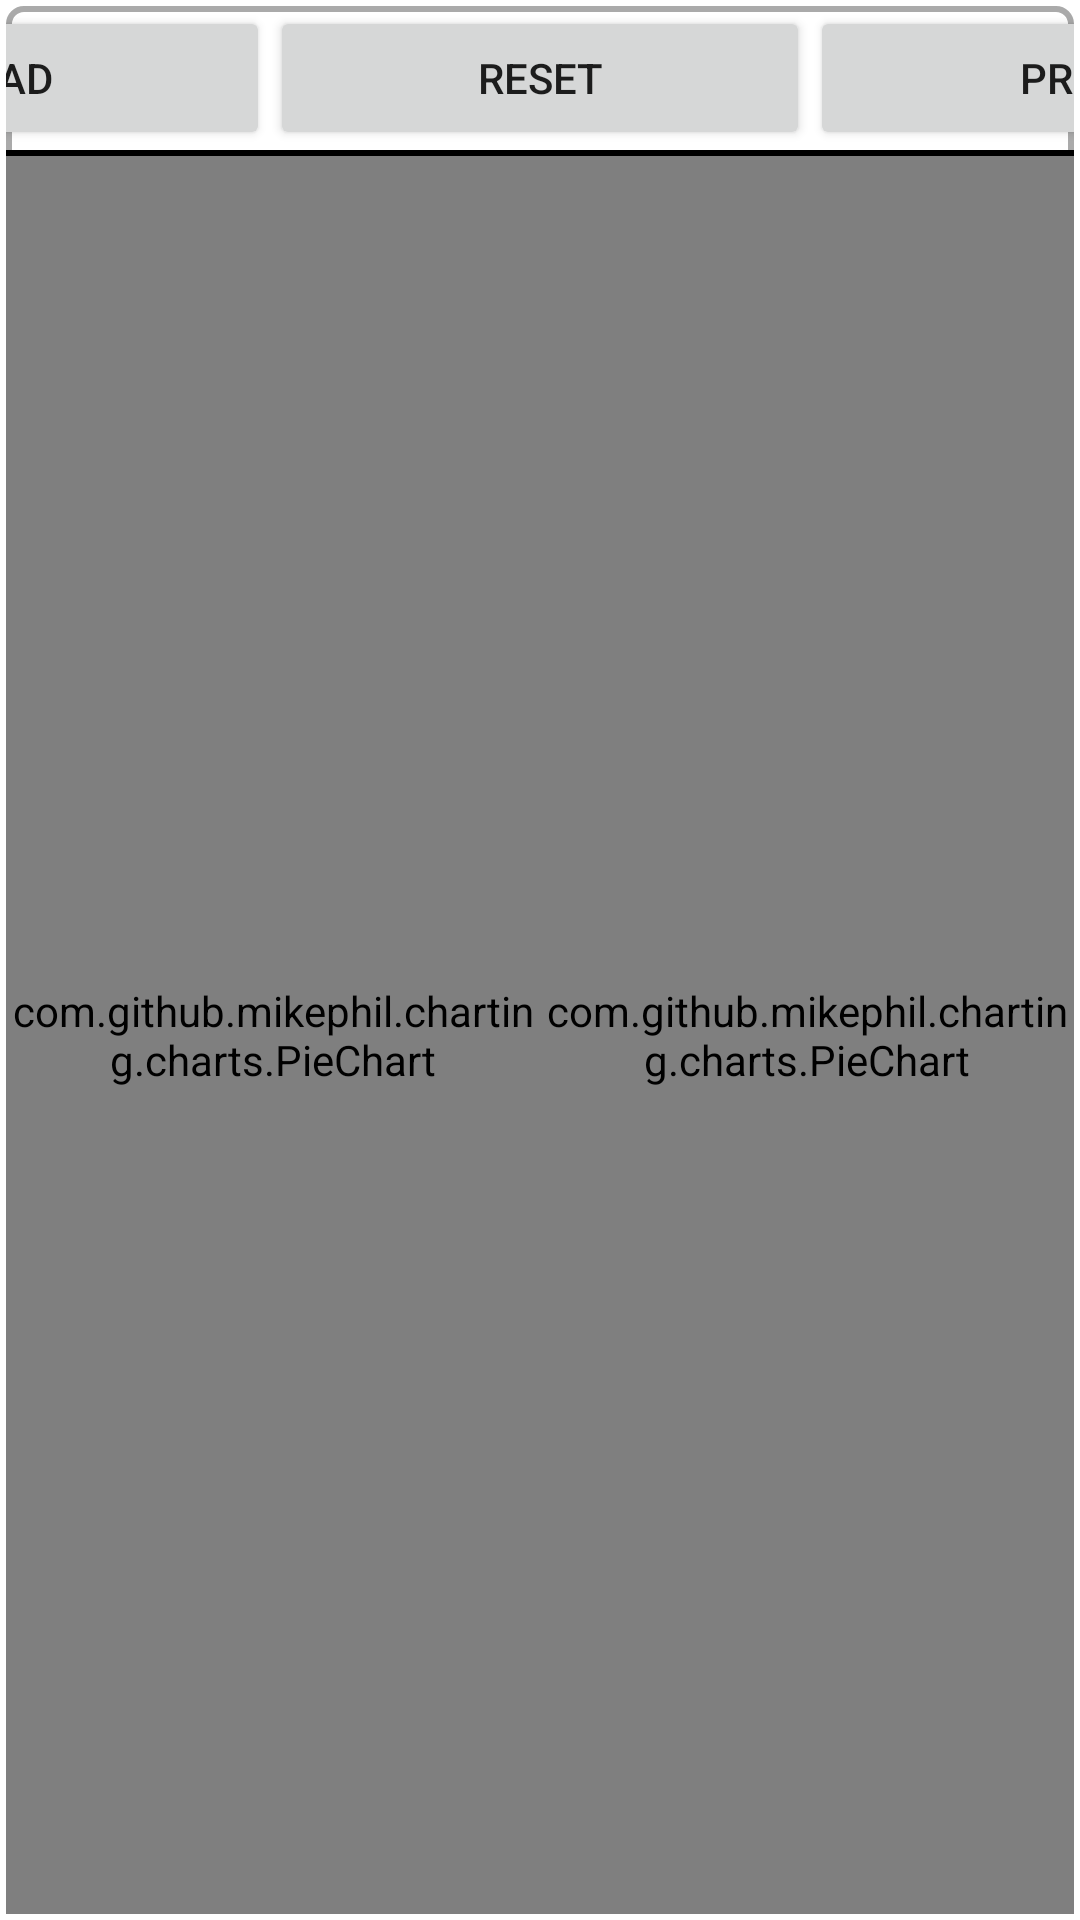

Android layout source for this screen:
<!-- AndroidManifest.xml: application theme Theme.MyApplication -->
<!-- res/layout/fragment_button2.xml -->
<?xml version="1.0" encoding="utf-8"?>
<FrameLayout xmlns:android="http://schemas.android.com/apk/res/android"
    xmlns:tools="http://schemas.android.com/tools"
    android:layout_width="match_parent"
    android:layout_height="match_parent"
    tools:context=".Button2">

    <LinearLayout
        android:layout_width="match_parent"
        android:layout_height="match_parent"
        android:orientation="vertical"
        android:layout_margin="2dp"
        android:gravity="center_horizontal"
        android:background="@drawable/border">
        <LinearLayout
            android:layout_width="match_parent"
            android:layout_height="wrap_content"
            android:orientation="horizontal"
            android:gravity="center">
            <Button
                android:id="@+id/read"
                android:layout_width="180dp"
                android:layout_height="wrap_content"
                android:text="Read"
                ></Button>
            <Button
                android:id="@+id/reset"
                android:layout_width="180dp"
                android:layout_height="wrap_content"
                android:text="Reset"
                ></Button>
            <Button
                android:id="@+id/print"
                android:layout_width="180dp"
                android:layout_height="wrap_content"
                android:text="Print"
                ></Button>
        </LinearLayout>
        <View
            android:layout_width="match_parent"
            android:layout_height="2dp"
            android:background="@color/black"/>
        <LinearLayout
            android:layout_width="match_parent"
            android:layout_height="match_parent"
            android:orientation="horizontal">
            <LinearLayout
                android:layout_width="0dp"
                android:layout_height="match_parent"
                android:layout_weight="1">
                <com.github.mikephil.charting.charts.PieChart
                    android:id="@+id/pieChart"
                    android:layout_width="match_parent"
                    android:layout_height="match_parent" />
            </LinearLayout>
            <LinearLayout
                android:layout_width="0dp"
                android:layout_height="match_parent"
                android:layout_weight="1">
                <com.github.mikephil.charting.charts.PieChart
                    android:id="@+id/pieChart2"
                    android:layout_width="match_parent"
                    android:layout_height="match_parent" />
            </LinearLayout>

        </LinearLayout>







    </LinearLayout>

</FrameLayout>
<!-- resources referenced by this layout -->
<resources>
  <color name="black">#FF000000</color>
  <!-- drawable border (drawable) -->
  <?xml version="1.0" encoding="utf-8"?>
  <layer-list xmlns:android="http://schemas.android.com/apk/res/android">
      <item android:top="0dp">
          <shape  android:shape="rectangle">
              <solid android:color="@android:color/background_light"></solid>
              <stroke android:color="@android:color/darker_gray" android:width="2dp"/>
              <corners android:radius="5dp"/>
  
          </shape>
  
      </item>
  </layer-list>
  <style name="Theme.MyApplication" parent="Theme.MaterialComponents.Light.NoActionBar">
          <item name="colorPrimary">@color/colorPrimary</item>
          <item name="colorPrimaryDark">@color/colorPrimaryDark</item>
      </style>
  <color name="colorPrimary">#0096ff</color>
  <color name="colorPrimaryDark">#0069b3</color>
</resources>
